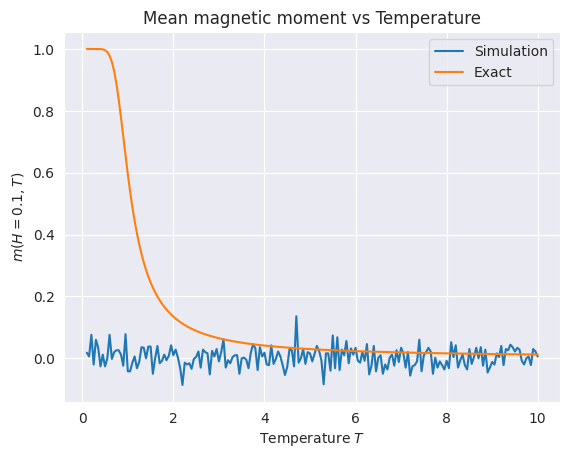

Here is the Python script that generated this plot:
# Functions for project 4 of Modelling of Complex Systems
# [redacted]

####
# Modules
import numpy as np
import matplotlib.pyplot as plt
import seaborn as sns

sns.set_style('darkgrid')

# Functions

# Part 1 - Ising Model on the ring

def E(state: np.array, n: int, J: int, H: float):
    "Energy of ising model on a given spin"

    # sigma_{N+1} equiv to sigma_1
    if n+1 == len(state):
        return -J * state[n] * (state[n - 1] + state[0]) - H * state[n]
    else:
        return -J * state[n] * (state[n - 1] + state[n + 1]) - H * state[n] 

def metropolis(N: int, T: float):
    """Metropolis algorithm"""
    
    J = 1 # coupling constant 
    H = 0.1 #fixed value   

    microstate = np.random.choice(a = [-1, 1], size = N)
    
    # select a random spin
    n = np.random.randint(0, len(microstate), size = 1)

    # temporary array with flipped spin
    new_state = microstate
    new_state[n] = -new_state[n]
    
    delta_E = E(new_state, n, J, H) - E(microstate, n, J, H)
    
    if delta_E <= 0:
        microstate[n] = -microstate[n]

    else:
        w = np.exp(-delta_E/T)
        r = np.random.uniform()
        
        if r < w:
            microstate[n] = -microstate[n]
    
    m = (1 / N) * np.sum(microstate)
    return m

def exact_magnetization(T):
    """Returns exact values of the magnetization"""
    H = 0.1
    return np.sinh(H / T) / np.sqrt(np.sinh(H / T)**2 + np.exp((-4 * 1) / T))

# EX 1

# m function of T
T = np.arange(0.1, 10.01, step = 0.05)
m_sim = []
m_theory = []

for temp in T:
    m_sim.append(metropolis(1000, temp))
    m_theory.append(exact_magnetization(temp))

sns.lineplot(x=T, y=m_sim, label = 'Simulation')
sns.lineplot(x=T, y=m_theory, label = 'Exact')
plt.legend()
plt.title('Mean magnetic moment vs Temperature')
plt.ylabel('$m(H=0.1,T)$')
plt.xlabel('Temperature $T$')
plt.show()

# EX 2